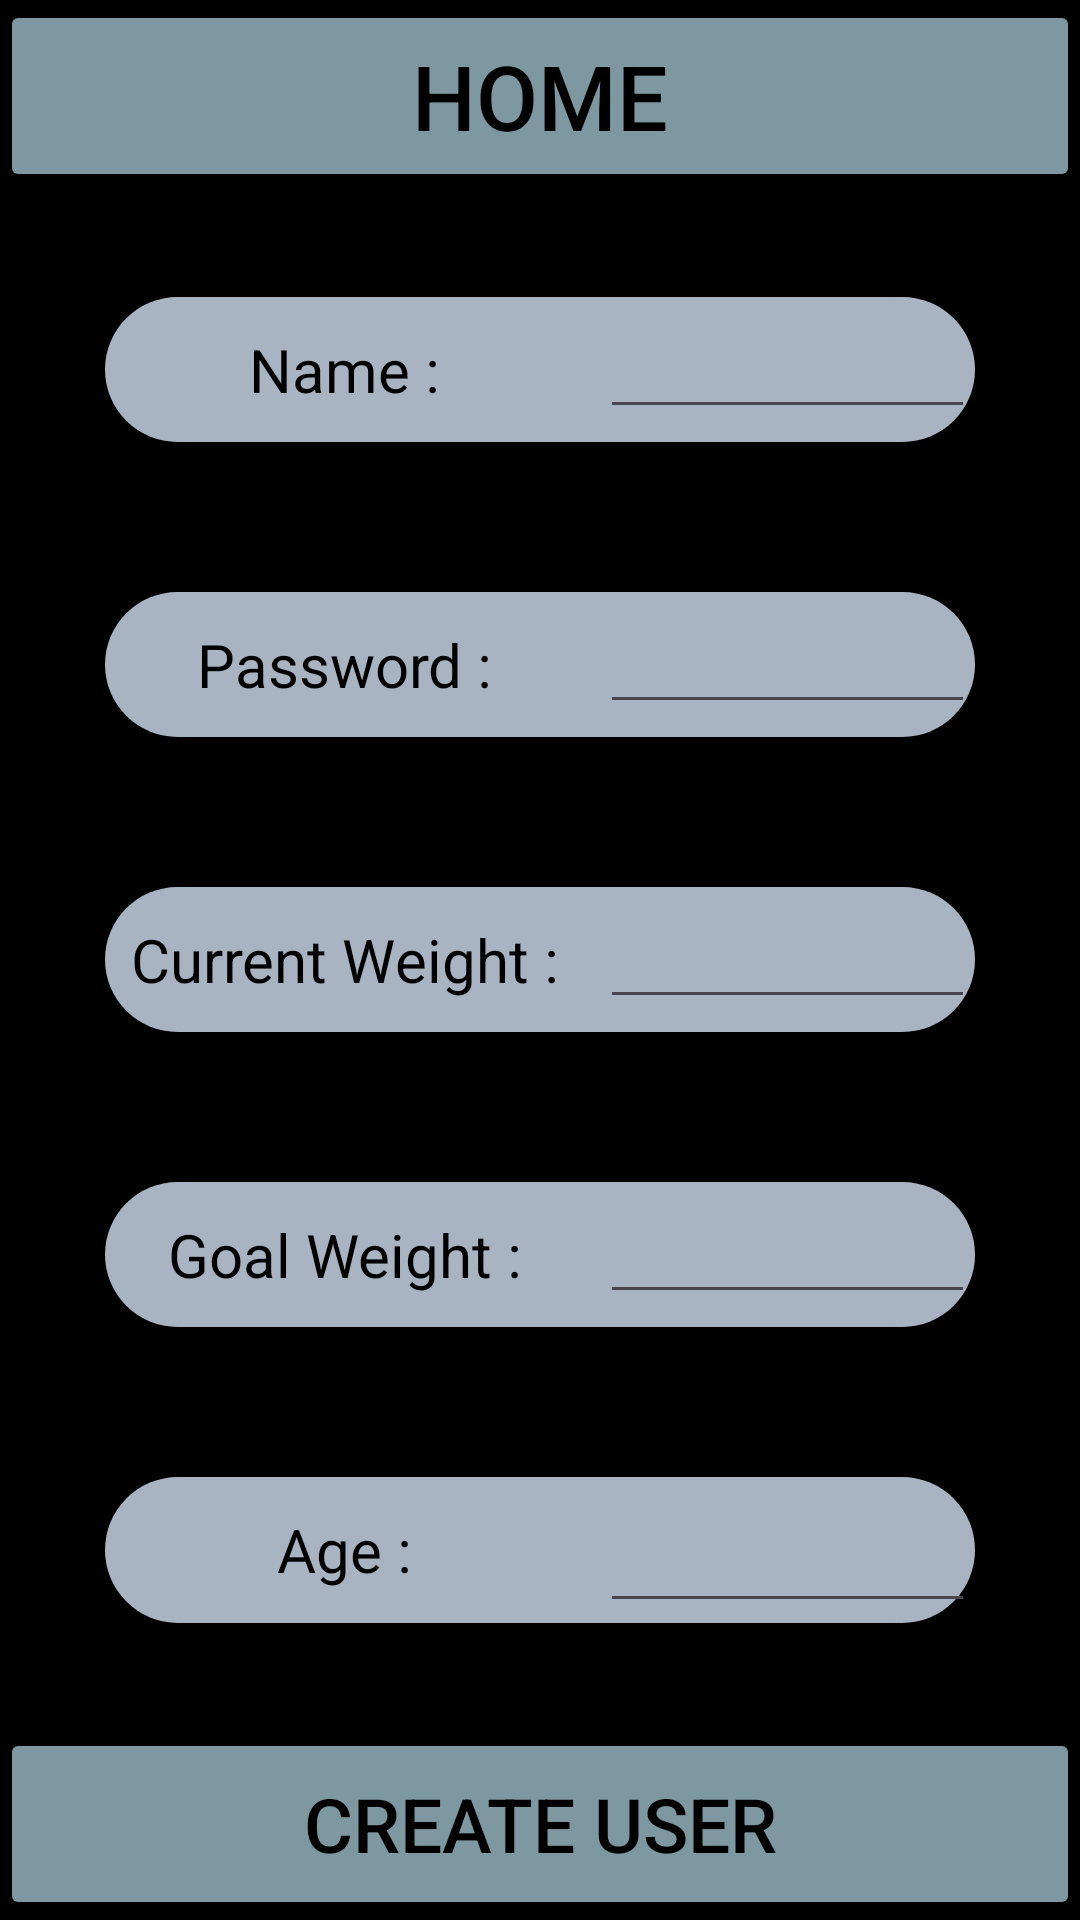

The Android layout XML behind this screen, and the referenced resources:
<!-- AndroidManifest.xml: application theme Theme.MuscleBuddy -->
<!-- res/layout/inscription_activity.xml -->
<?xml version="1.0" encoding="utf-8"?>
<androidx.constraintlayout.widget.ConstraintLayout xmlns:android="http://schemas.android.com/apk/res/android"
    xmlns:app="http://schemas.android.com/apk/res-auto"
    xmlns:tools="http://schemas.android.com/tools"
    android:layout_width="match_parent"
    android:layout_height="match_parent">

    <LinearLayout
        android:layout_width="match_parent"
        android:layout_height="match_parent"
        android:orientation="vertical"
        android:background="#000000">

        <Button
            android:id="@+id/buttonHome"
            android:layout_width="match_parent"
            android:layout_height="0dp"
            android:backgroundTint="#7D98A1"
            android:text="Home"
            android:layout_weight="10"
            android:textColor="#000000"
            android:textSize="30dp"/>

        <LinearLayout
            android:layout_width="match_parent"
            android:layout_height="0dp"
            android:padding="10dp"
            android:orientation="vertical"
            android:layout_weight="80">

            <LinearLayout
                android:layout_width="match_parent"
                android:layout_height="0dp"
                android:orientation="horizontal"
                android:layout_margin="25dp"
                android:background="@drawable/rounded_corner_user"
                android:layout_weight="1">

                <TextView
                    android:layout_width="250dp"
                    android:layout_height="match_parent"
                    android:layout_weight="1"
                    android:gravity="center"
                    android:text="Name : "
                    android:textColor="#000000"
                    android:textSize="20dp" />

                <EditText
                    android:id="@+id/inputName"
                    android:layout_width="wrap_content"
                    android:layout_height="wrap_content"
                    android:layout_weight="1"
                    android:ems="10"
                    android:inputType="text"
                    android:text=""
                    android:textColor="#000000" />
            </LinearLayout>

            <LinearLayout
                android:layout_width="match_parent"
                android:layout_height="0dp"
                android:orientation="horizontal"
                android:layout_margin="25dp"
                android:background="@drawable/rounded_corner_user"
                android:layout_weight="1">

                <TextView
                    android:layout_width="250dp"
                    android:layout_height="match_parent"
                    android:layout_weight="1"
                    android:gravity="center"
                    android:text="Password : "
                    android:textColor="#000000"
                    android:textSize="20dp" />

                <EditText
                    android:id="@+id/inputPassword"
                    android:layout_width="wrap_content"
                    android:layout_height="wrap_content"
                    android:layout_weight="1"
                    android:ems="10"
                    android:inputType="text"
                    android:text=""
                    android:textColor="#000000" />
            </LinearLayout>

            <LinearLayout
                android:layout_width="match_parent"
                android:layout_height="0dp"
                android:layout_margin="25dp"
                android:background="@drawable/rounded_corner_user"
                android:orientation="horizontal"
                android:layout_weight="1">

                <TextView
                    android:layout_width="250dp"
                    android:layout_height="match_parent"
                    android:layout_weight="1"
                    android:gravity="center"
                    android:text="Current Weight : "
                    android:textColor="#000000"
                    android:textSize="20dp" />

                <EditText
                    android:id="@+id/inputCurrentWeight"
                    android:layout_width="wrap_content"
                    android:layout_height="wrap_content"
                    android:layout_weight="1"
                    android:ems="10"
                    android:inputType="number"
                    android:text=""
                    android:textColor="#000000" />

            </LinearLayout>

            <LinearLayout
                android:layout_width="match_parent"
                android:layout_height="0dp"
                android:layout_margin="25dp"
                android:background="@drawable/rounded_corner_user"
                android:orientation="horizontal"
                android:layout_weight="1">

                <TextView
                    android:layout_width="250dp"
                    android:layout_height="match_parent"
                    android:layout_weight="1"
                    android:gravity="center"
                    android:text="Goal Weight : "
                    android:textColor="#000000"
                    android:textSize="20dp" />

                <EditText
                    android:id="@+id/inputGoalWeight"
                    android:layout_width="wrap_content"
                    android:layout_height="wrap_content"
                    android:layout_weight="1"
                    android:ems="10"
                    android:inputType="number"
                    android:text=""
                    android:textColor="#000000" />
            </LinearLayout>

            <LinearLayout
                android:layout_width="match_parent"
                android:layout_height="0dp"
                android:layout_margin="25dp"
                android:background="@drawable/rounded_corner_user"
                android:orientation="horizontal"
                android:layout_weight="1">

                <TextView
                    android:layout_width="250dp"
                    android:layout_height="match_parent"
                    android:layout_weight="1"
                    android:gravity="center"
                    android:text="Age : "
                    android:textColor="#000000"
                    android:textSize="20dp" />

                <EditText
                    android:id="@+id/inputAge"
                    android:layout_width="wrap_content"
                    android:layout_height="match_parent"
                    android:layout_weight="1"
                    android:ems="10"
                    android:inputType="number"
                    android:text=""
                    android:textColor="#000000" />

            </LinearLayout>

        </LinearLayout>

        <Button
            android:id="@+id/createUser"
            android:layout_width="match_parent"
            android:layout_height="0dp"
            android:text="Create User"
            android:layout_weight="10"
            android:backgroundTint="#7D98A1"
            android:textColor="#000000"
            android:textSize="25dp"/>
    </LinearLayout>

</androidx.constraintlayout.widget.ConstraintLayout>
<!-- resources referenced by this layout -->
<resources>
  <!-- drawable rounded_corner_user (drawable) -->
  <?xml version="1.0" encoding="utf-8"?>
  <shape xmlns:android="http://schemas.android.com/apk/res/android">
      <solid android:color="#A9B4C2"/>
      <corners android:radius="30dp"/>
  </shape>
  <style name="Theme.MuscleBuddy" parent="Base.Theme.MuscleBuddy" />
  <style name="Base.Theme.MuscleBuddy" parent="Theme.Material3.DayNight.NoActionBar">
          
          
      </style>
</resources>
